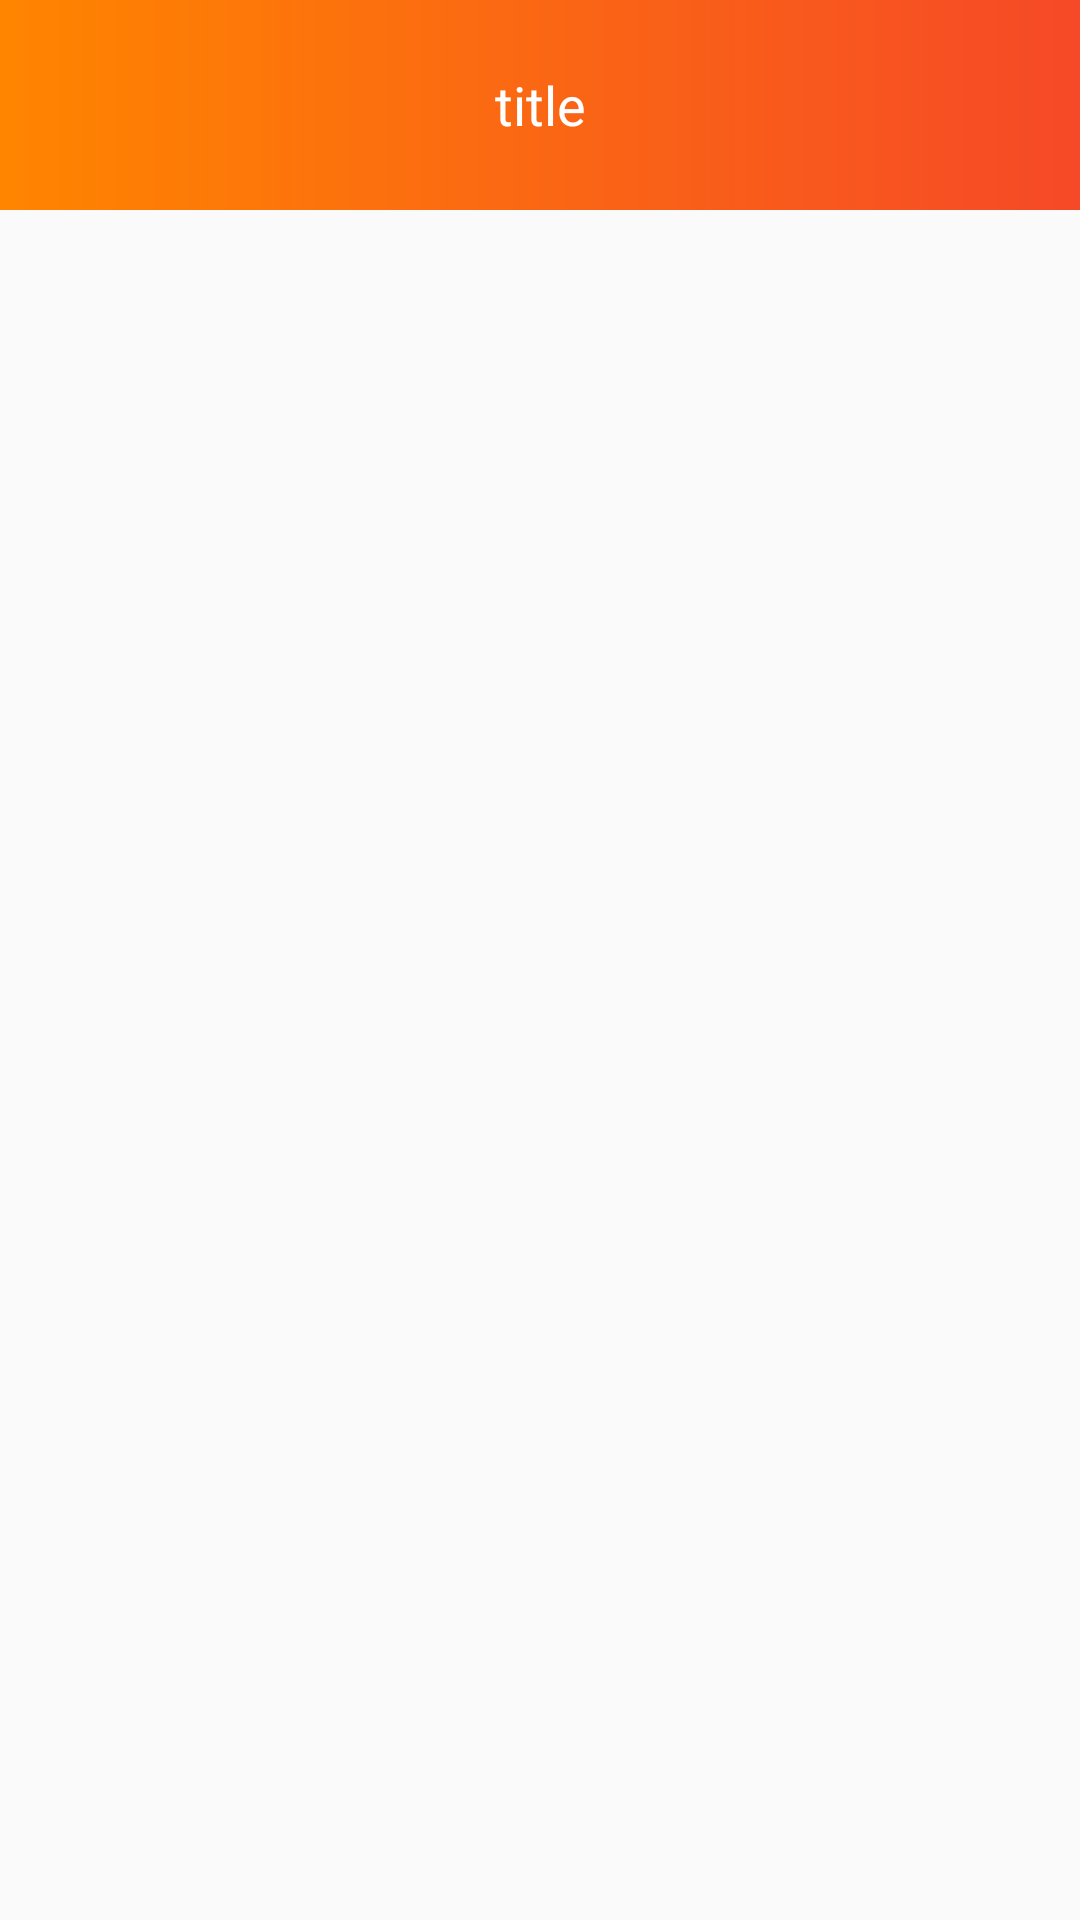

Produce the Android XML layout that renders to this screen, including the resource entries it uses.
<!-- AndroidManifest.xml: application theme AppTheme.NoActionBar -->
<!-- res/layout/base_title_bar.xml -->
<?xml version="1.0" encoding="utf-8"?>
<LinearLayout
    xmlns:app="http://schemas.android.com/apk/res-auto"
    xmlns:android="http://schemas.android.com/apk/res/android"
    android:layout_width="match_parent"
    android:layout_height="wrap_content"
    android:orientation="vertical">

    <android.support.v7.widget.Toolbar
        android:id="@+id/toolbar"
        android:layout_width="match_parent"
        android:layout_height="@dimen/toolbar_height"
        android:background="@drawable/gradient_orange_background"
        style="@style/ClubToolbar"
        app:popupTheme="@style/ThemeOverlay.AppCompat.Light">
        <FrameLayout
            android:id="@+id/fl_title_menu"
            android:layout_width="wrap_content"
            android:layout_height="match_parent"
            android:background="?attr/selectableItemBackgroundBorderless"
            android:layout_gravity="left"
            android:clickable="true"
            android:paddingLeft="15dp"
            android:paddingRight="15dp">
            <ImageView
                android:id="@+id/iv_back"
                android:layout_width="23dp"
                android:layout_height="wrap_content"
                android:layout_gravity="center"
                android:visibility="gone"
                android:src="@drawable/back_white" />
        </FrameLayout>

        <RelativeLayout
            android:id="@+id/rl_title"
            android:layout_width="wrap_content"
            android:layout_height="match_parent"
            android:background="?attr/selectableItemBackgroundBorderless"
            android:layout_gravity="center"
            android:clickable="true"
            android:visibility="visible"
            android:paddingLeft="15dp"
            android:paddingRight="15dp">
            <TextView
                android:id="@+id/tv_title"
                android:visibility="visible"
                android:layout_width="wrap_content"
                android:layout_height="match_parent"
                android:layout_gravity="center"
                android:gravity="center_vertical"
                android:textColor="@color/whiteBackground"
                android:text="title"
                android:textSize="@dimen/toolbar_title_size"/>
        </RelativeLayout>

        <FrameLayout
            android:id="@+id/fl_title_menu_right"
            android:layout_width="wrap_content"
            android:layout_height="match_parent"
            android:background="?attr/selectableItemBackgroundBorderless"
            android:layout_gravity="right"
            android:clickable="true"
            android:paddingLeft="15dp"
            android:paddingRight="15dp">

            <TextView
                android:id="@+id/tv_right"
                android:visibility="gone"
                android:layout_width="wrap_content"
                android:layout_height="match_parent"
                android:layout_gravity="center"
                android:gravity="center_vertical"
                android:textColor="@color/whiteBackground"
                android:text="保存"
                android:textSize="18sp"/>


            <ImageView
                android:id="@+id/iv_right"
                android:layout_width="wrap_content"
                android:layout_height="wrap_content"
                android:visibility="gone"
                android:layout_gravity="center"
                android:src="@drawable/user_notes" />
        </FrameLayout>


    </android.support.v7.widget.Toolbar>

</LinearLayout>
<!-- resources referenced by this layout -->
<resources>
  <color name="whiteBackground">#FFFFFF</color>
  <dimen name="toolbar_height">70dp</dimen>
  <dimen name="toolbar_title_size">18sp</dimen>
  <!-- drawable back_white: png bitmap (drawable-mdpi, 1021 bytes) -->
  <!-- drawable gradient_orange_background (drawable) -->
  <?xml version="1.0" encoding="utf-8"?>
  <shape xmlns:android="http://schemas.android.com/apk/res/android">
      <gradient
          android:angle="0"
          android:endColor="@color/end_orange"
          android:startColor="@color/start_orange"
          android:type="linear" />
  </shape>
  <!-- drawable user_notes: png bitmap (drawable-xxhdpi, 2011 bytes) -->
  <style name="ClubToolbar" parent="Widget.AppCompat.Toolbar">
          <item name="contentInsetStart">0dp</item>
      </style>
  <style name="AppTheme.NoActionBar">
          <item name="windowActionBar">false</item>
          <item name="windowNoTitle">true</item>
          
          <item name="toolbarStyle">@style/ClubToolbar</item>
      </style>
  <color name="end_orange">#F64927</color>
  <color name="start_orange">#FF8500</color>
</resources>
